Run: headless pygame with SDL's dummy video driver; simulated clock (each Clock.tick advances the game by its frame time, no real sleeping); random seed 0; keys injected as events and as key.get_pressed() state; no mouse input.
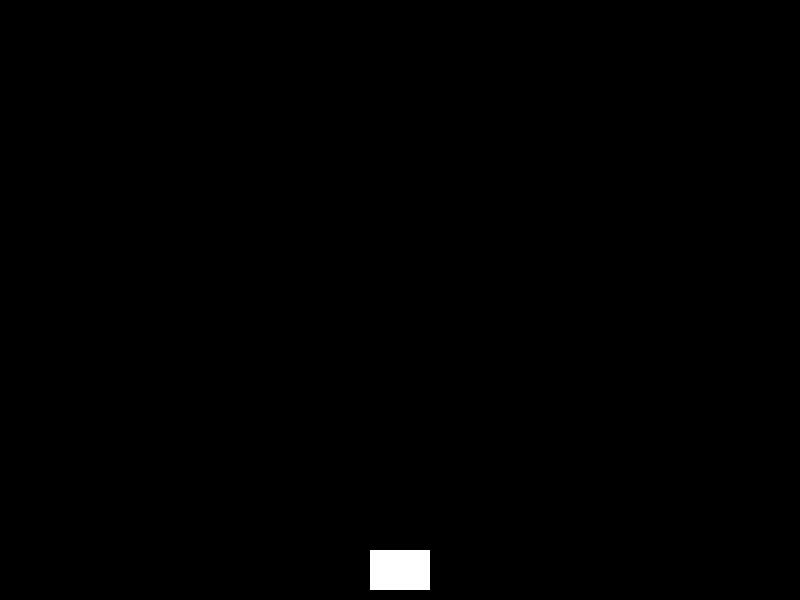
Frame 1 of 4 · flips 1–60 · no input
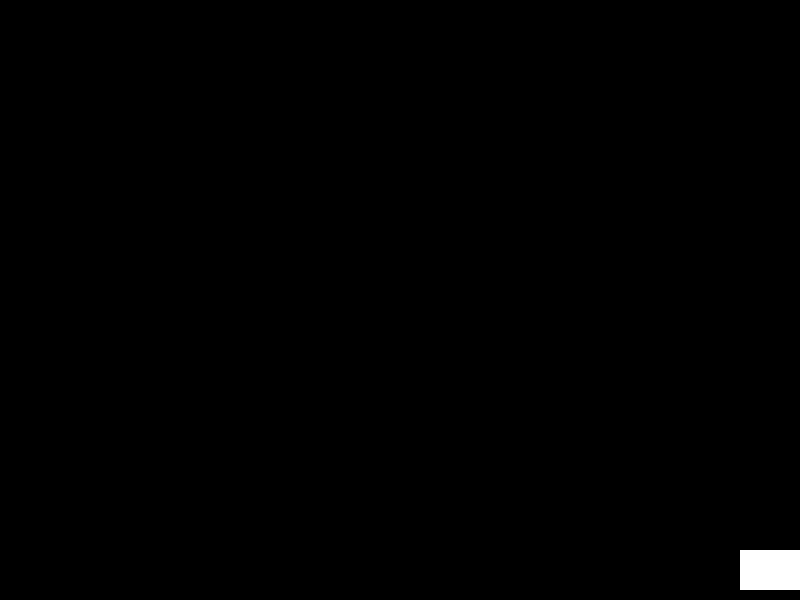
Frame 2 of 4 · flips 61–180 · tapped SPACE, RETURN · held RIGHT (→), D
Frame 3 of 4 · flips 181–300 · held DOWN (↓), S · screen unchanged from frame 2, image omitted
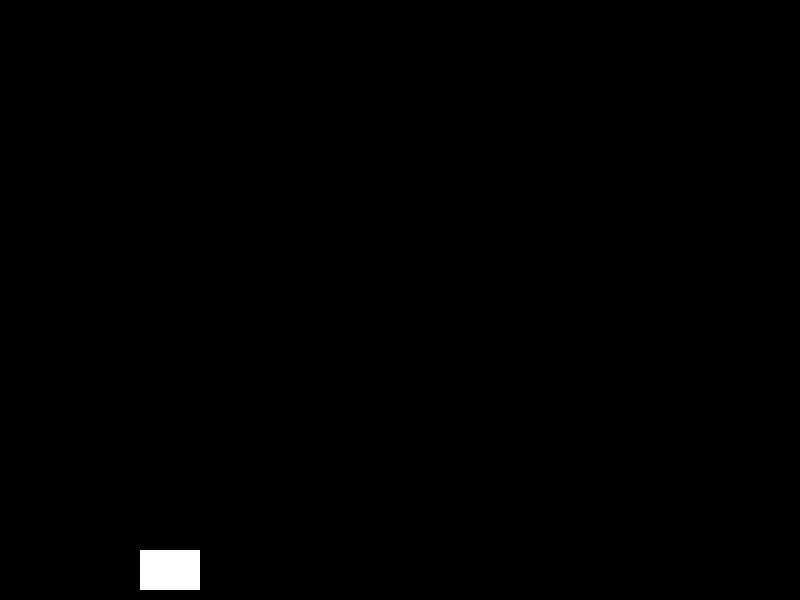
Frame 4 of 4 · flips 301–420 · held LEFT (←), A, UP (↑), W

The pygame program that drew these frames:

import pygame
import sys

# Initialize Pygame
pygame.init()

# Constants - Screen dimensions
SCREEN_WIDTH = 800
SCREEN_HEIGHT = 600
FPS = 60

# Colors (RGB values)
BLACK = (0, 0, 0)
WHITE = (255, 255, 255)
RED = (255, 0, 0)
GREEN = (0, 255, 0)
BLUE = (0, 0, 255)
YELLOW = (255, 255, 0)

# Gun/Player constants
GUN_WIDTH = 60
GUN_HEIGHT = 40
GUN_SPEED = 5

# Bullet constants
BULLET_WIDTH = 5
BULLET_HEIGHT = 10
BULLET_SPEED = 7
BULLET_COLOR = YELLOW

# Set up the game window
screen = pygame.display.set_mode((SCREEN_WIDTH, SCREEN_HEIGHT))
pygame.display.set_caption("Asteroids Shooter Game")

# Clock for controlling frame rate
clock = pygame.time.Clock()

# Gun/Player class
class Gun:
    def __init__(self):
        self.width = GUN_WIDTH
        self.height = GUN_HEIGHT
        self.x = SCREEN_WIDTH // 2 - self.width // 2  # Center horizontally
        self.y = SCREEN_HEIGHT - self.height - 10  # Position near bottom
        self.speed = GUN_SPEED
        self.color = WHITE
    
    def draw(self, screen):
        """Draw the gun as a rectangle"""
        pygame.draw.rect(screen, self.color, (self.x, self.y, self.width, self.height))
    
    def move_left(self):
        """Move gun to the left"""
        if self.x > 0:
            self.x -= self.speed
    
    def move_right(self):
        """Move gun to the right"""
        if self.x < SCREEN_WIDTH - self.width:
            self.x += self.speed
    
    def update(self):
        """Update gun state (for future use)"""
        pass
    
    def get_gun_center(self):
        """Get the center position of the gun for bullet spawning"""
        return self.x + self.width // 2, self.y

# Bullet class
class Bullet:
    def __init__(self, x, y):
        self.width = BULLET_WIDTH
        self.height = BULLET_HEIGHT
        self.x = x - self.width // 2  # Center the bullet on the gun
        self.y = y
        self.speed = BULLET_SPEED
        self.color = BULLET_COLOR
        self.active = True
    
    def update(self):
        """Move bullet up the screen"""
        self.y -= self.speed
        # Remove bullet if it goes off screen
        if self.y < 0:
            self.active = False
    
    def draw(self, screen):
        """Draw the bullet as a rectangle"""
        if self.active:
            pygame.draw.rect(screen, self.color, (self.x, self.y, self.width, self.height))

# Create gun instance
gun = Gun()

# Bullet management
bullets = []

# Main game loop
running = True
while running:
    # Handle events
    for event in pygame.event.get():
        if event.type == pygame.QUIT:
            running = False
        # Handle spacebar for shooting (single press)
        if event.type == pygame.KEYDOWN:
            if event.key == pygame.K_SPACE:
                gun_center_x, gun_center_y = gun.get_gun_center()
                bullets.append(Bullet(gun_center_x, gun_center_y))
    
    # Handle continuous keyboard input
    keys = pygame.key.get_pressed()
    if keys[pygame.K_LEFT] or keys[pygame.K_a]:
        gun.move_left()
    if keys[pygame.K_RIGHT] or keys[pygame.K_d]:
        gun.move_right()
    
    # Fill the screen with black background
    screen.fill(BLACK)
    
    # Update and draw game objects
    gun.update()
    gun.draw(screen)
    
    # Update and draw bullets
    for bullet in bullets[:]:  # Use slice to avoid modification during iteration
        bullet.update()
        bullet.draw(screen)
        # Remove inactive bullets
        if not bullet.active:
            bullets.remove(bullet)
    
    # Update the display
    pygame.display.flip()
    
    # Control frame rate
    clock.tick(FPS)

# Quit the game
pygame.quit()
sys.exit()
